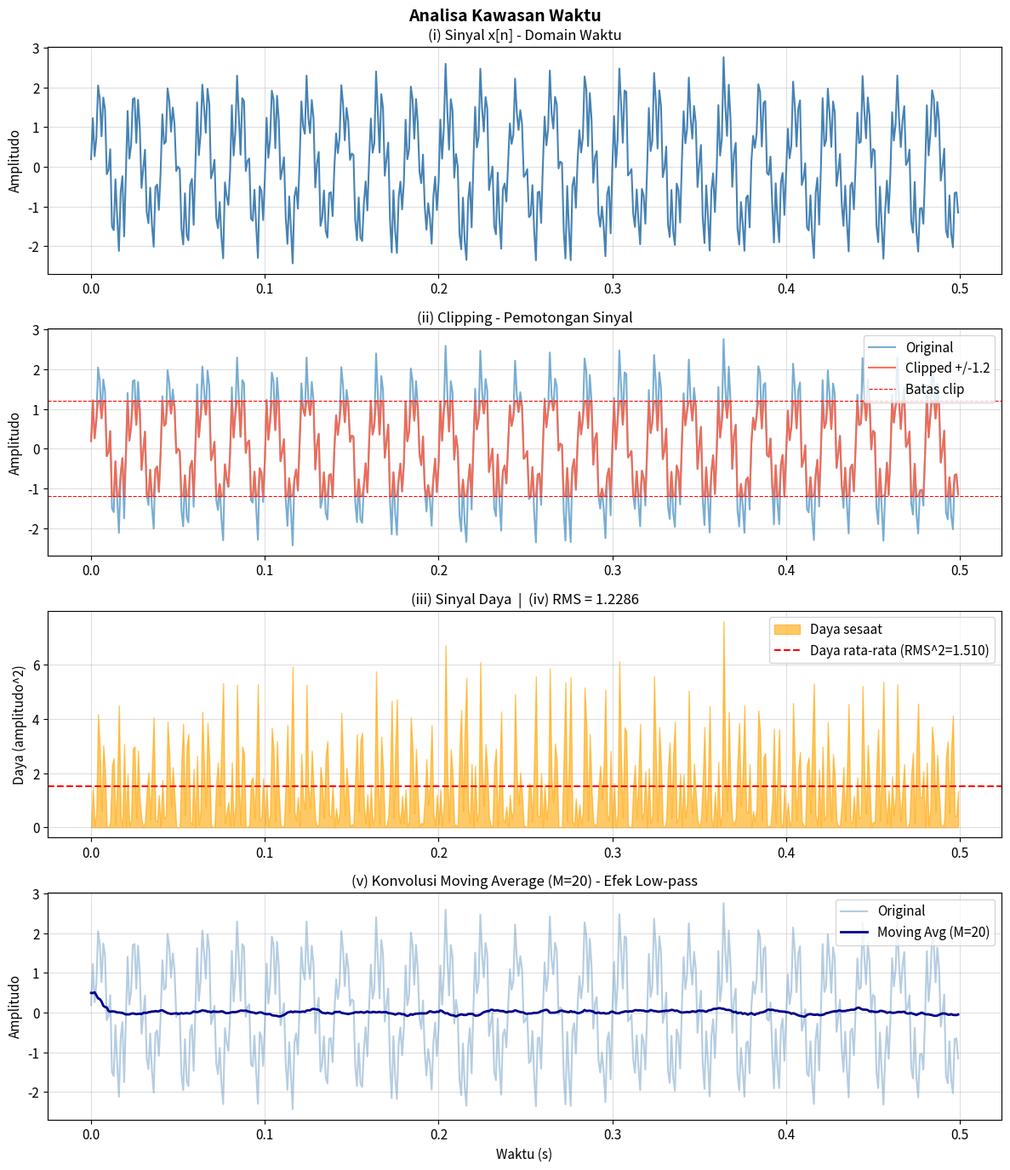
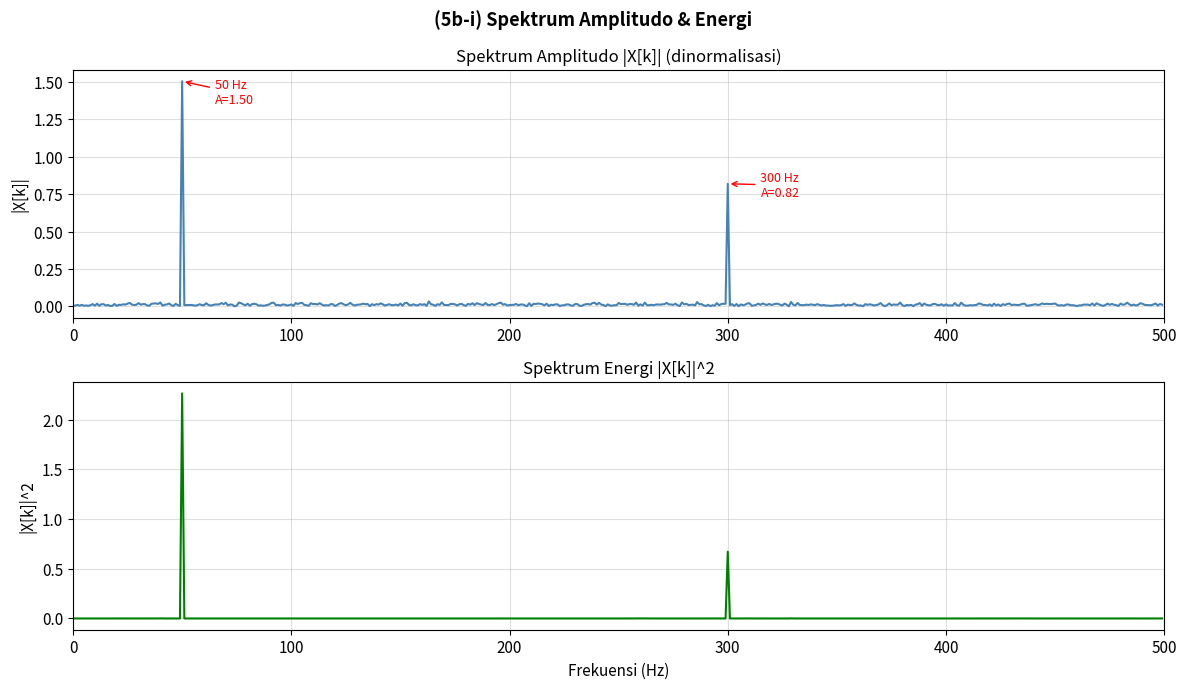
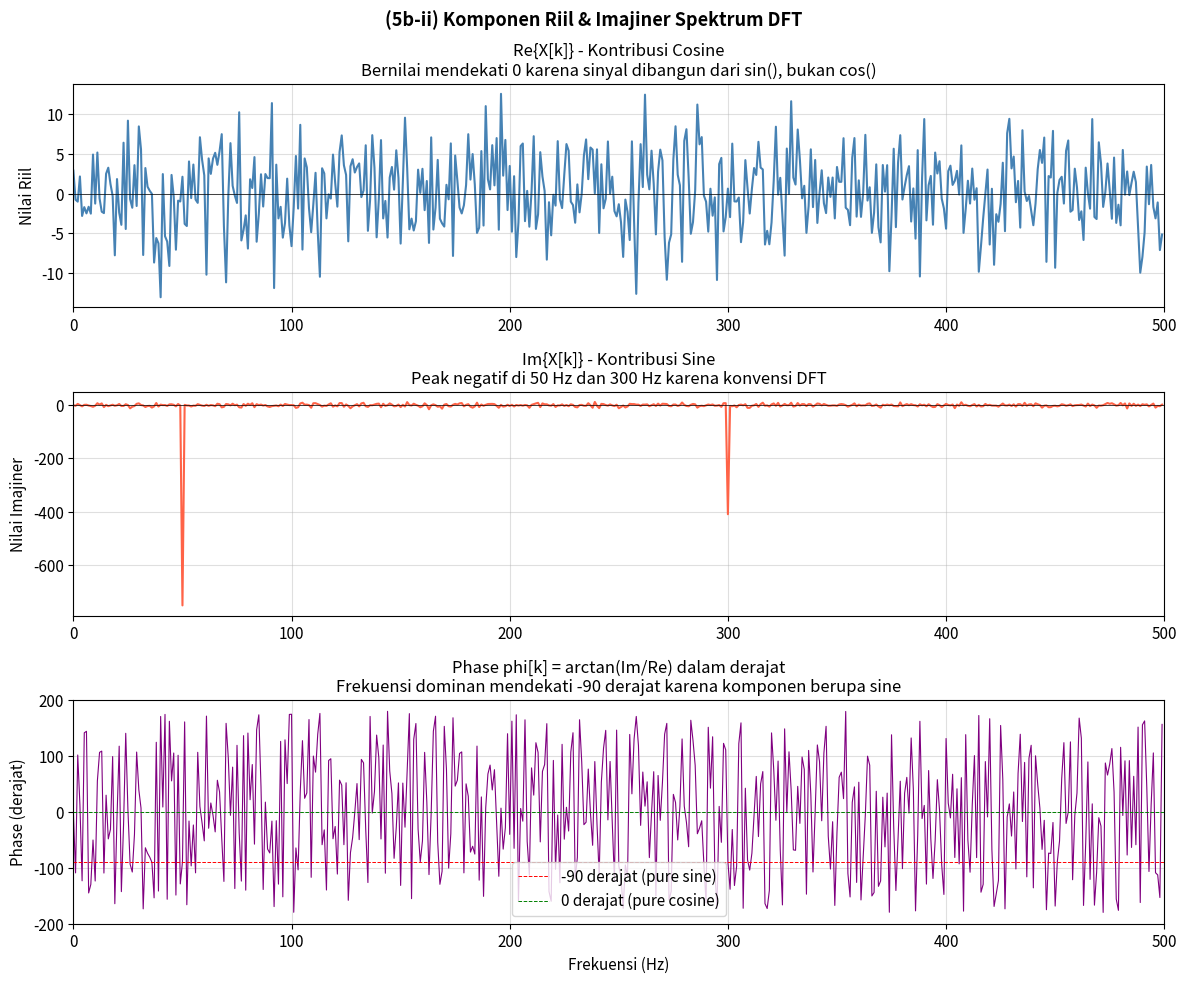
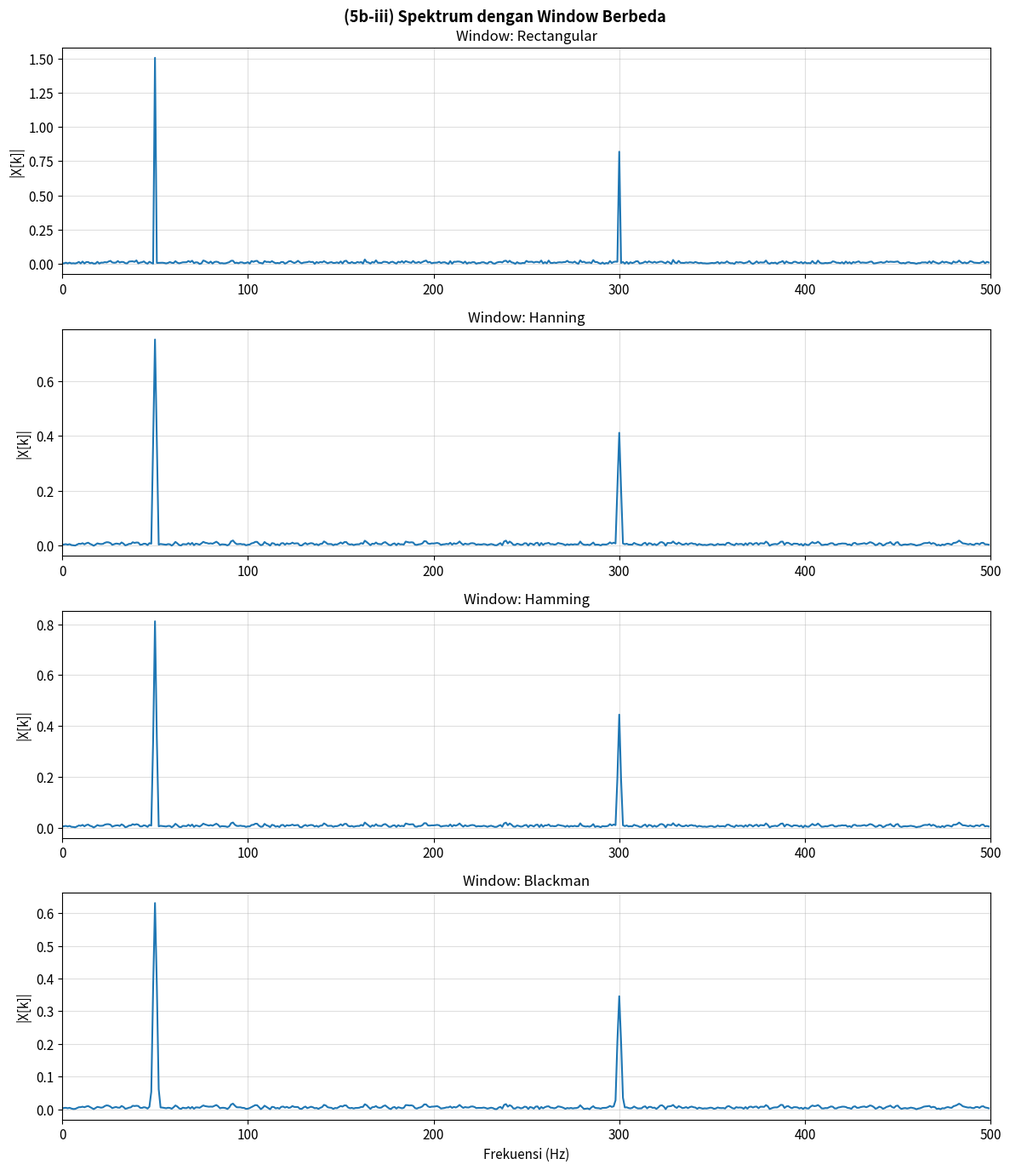
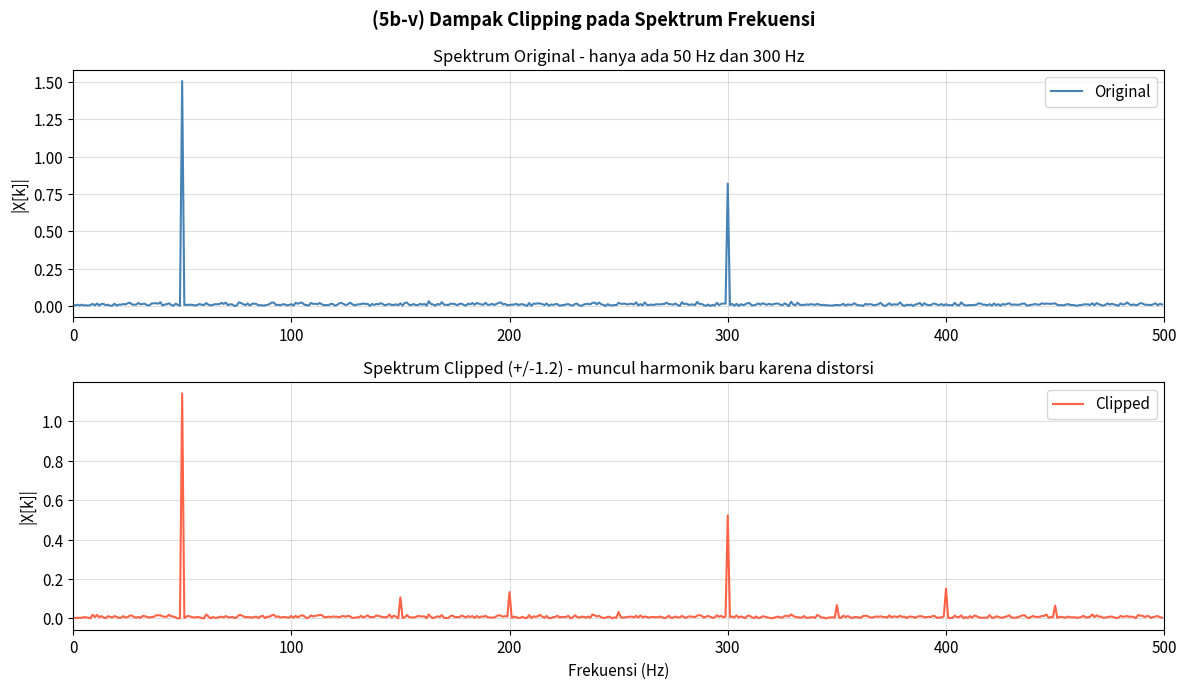
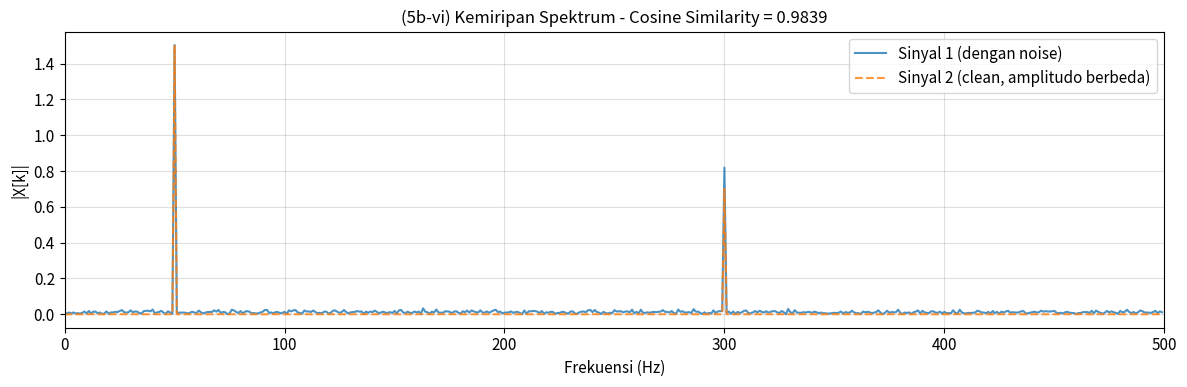
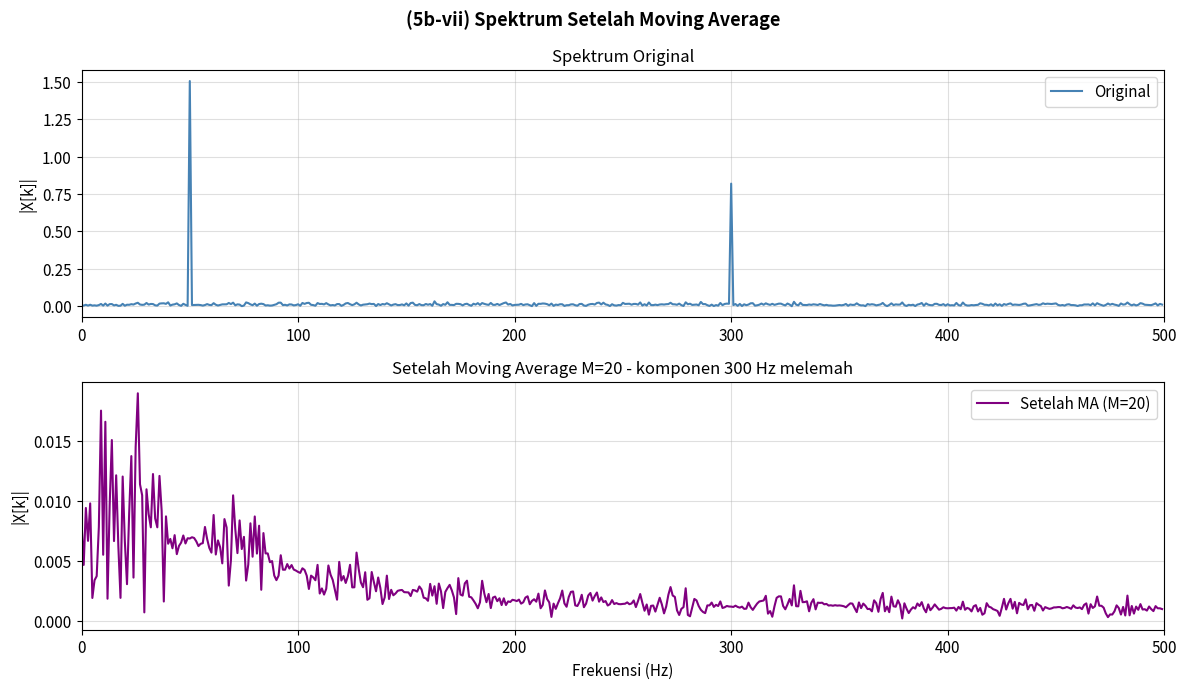

Python code for these plots, in order:
"""
MODUL DASAR PEMROSESAN SINYAL DIGITAL (VERSI MODULAR SEDERHANA)

Tujuan:
- Tetap mudah dibaca untuk pemula.
- Bisa dipanggil dari file lain (tidak auto-jalan saat di-import).
- Tetap menghasilkan analisa dan gambar seperti skrip awal.

Contoh pakai dari file lain:
    import src.references as ref
    hasil = ref.run_full_analysis(show_plots=False)

Contoh jalankan langsung:
    PYTHONPATH=. python src/references.py
"""

import os

import matplotlib.pyplot as plt
import numpy as np
from scipy.io import wavfile
from scipy.signal import windows

__all__ = [
    "get_default_config",
    "generate_synthetic_signal",
    "load_wav_signal",
    "analyze_signal",
    "run_full_analysis",
    "run_full_analysis_from_wav",
]


def get_default_config():
    """Konfigurasi default agar gampang diubah dari luar modul."""
    return {
        "fs": 1000,
        "duration": 1.0,
        "f_bass": 50,
        "f_treble": 300,
        "A_bass": 1.5,
        "A_treble": 0.8,
        "noise_std": 0.2,
        "clip_level": 1.2,
        "ma_window": 20,
        "threshold": 0.1,
        "view_samples": 500,
    }


def apply_plot_style():
    """Styling global plot supaya konsisten."""
    plt.rcParams.update(
        {
            "font.size": 11,
            "axes.titlesize": 12,
            "axes.labelsize": 11,
            "figure.dpi": 100,
            "lines.linewidth": 1.5,
            "axes.grid": True,
            "grid.alpha": 0.4,
        }
    )


def build_time_axis(fs, duration):
    """Membuat indeks n dan axis waktu t dari fs dan durasi."""
    N = int(fs * duration)
    n = np.arange(N)
    t = n / fs
    return n, t


def generate_synthetic_signal(
    t,
    f_bass=50,
    f_treble=300,
    A_bass=1.5,
    A_treble=0.8,
    noise_std=0.2,
):
    """Membuat sinyal komposit: bass + treble + noise Gaussian."""
    x_clean = A_bass * np.sin(2 * np.pi * f_bass * t) + A_treble * np.sin(
        2 * np.pi * f_treble * t
    )
    x = x_clean + noise_std * np.random.randn(len(t))
    return x_clean, x


def load_wav_signal(file_path):
    """Load WAV lalu normalisasi ke rentang [-1, 1]."""
    fs_wav, data = wavfile.read(file_path)
    data = data.astype(float)

    # Kalau stereo, ambil rata-rata dua channel agar jadi mono.
    if data.ndim > 1:
        data = np.mean(data, axis=1)

    max_abs = np.max(np.abs(data))
    if max_abs > 0:
        data = data / max_abs

    t = np.arange(len(data)) / fs_wav
    return fs_wav, t, data


def get_amplitude(X_fft, pos_idx, N):
    """Ambil amplitudo sisi frekuensi positif dan normalisasi."""
    return np.abs(X_fft[pos_idx]) * 2 / N


def analyze_signal(x, fs, clip_level=1.2, ma_window=20):
    """Operasi dasar sinyal: clipping, power, RMS, MA, FFT, Re/Im, phase."""
    N = len(x)

    # Operasi domain waktu
    x_clipped = np.clip(x, -clip_level, clip_level)
    x_power = x**2
    rms_val = np.sqrt(np.mean(x_power))
    kernel = np.ones(ma_window) / ma_window
    x_ma = np.convolve(x, kernel, mode="same")

    # FFT
    X = np.fft.fft(x)
    X_c = np.fft.fft(x_clipped)
    X_ma = np.fft.fft(x_ma)
    freqs = np.fft.fftfreq(N, d=1 / fs)

    pos_idx = freqs >= 0
    f_pos = freqs[pos_idx]

    amp = get_amplitude(X, pos_idx, N)
    amp_c = get_amplitude(X_c, pos_idx, N)
    amp_ma = get_amplitude(X_ma, pos_idx, N)

    re_X = np.real(X[pos_idx])
    im_X = np.imag(X[pos_idx])
    mag_X = np.sqrt(re_X**2 + im_X**2) * 2 / N
    phase_X = np.arctan2(im_X, re_X)

    peak_idx = int(np.argmax(amp))
    peak_freq = f_pos[peak_idx]

    return {
        "N": N,
        "x_clipped": x_clipped,
        "x_power": x_power,
        "rms_val": rms_val,
        "kernel": kernel,
        "x_ma": x_ma,
        "X": X,
        "X_c": X_c,
        "X_ma": X_ma,
        "freqs": freqs,
        "pos_idx": pos_idx,
        "f_pos": f_pos,
        "amp": amp,
        "amp_c": amp_c,
        "amp_ma": amp_ma,
        "re_X": re_X,
        "im_X": im_X,
        "mag_X": mag_X,
        "phase_X": phase_X,
        "peak_idx": peak_idx,
        "peak_freq": peak_freq,
    }


def save_or_show(fig, filename, output_dir=".", save_plots=True, show_plots=True):
    """Helper kecil untuk simpan/show plot."""
    fig.tight_layout()
    if save_plots:
        save_path = os.path.join(output_dir, filename)
        fig.savefig(save_path, dpi=150)
        print(f"Tersimpan: {save_path}")

    if show_plots:
        plt.show()
    else:
        plt.close(fig)


def plot_time_domain(t, x, analysis, clip_level, ma_window, view_samples=500, output_dir=".", save_plots=True, show_plots=True):
    """Plot (5a): domain waktu."""
    x_clipped = analysis["x_clipped"]
    x_power = analysis["x_power"]
    x_ma = analysis["x_ma"]
    rms_val = analysis["rms_val"]

    show_n = min(view_samples, len(x))

    fig, axes = plt.subplots(4, 1, figsize=(12, 14))
    fig.suptitle("Analisa Kawasan Waktu", fontsize=14, fontweight="bold")

    axes[0].plot(t[:show_n], x[:show_n], color="steelblue")
    axes[0].set_title("(i) Sinyal x[n] - Domain Waktu")
    axes[0].set_ylabel("Amplitudo")

    axes[1].plot(t[:show_n], x[:show_n], label="Original", alpha=0.6)
    axes[1].plot(
        t[:show_n],
        x_clipped[:show_n],
        label=f"Clipped +/-{clip_level}",
        alpha=0.9,
        color="tomato",
    )
    axes[1].axhline(clip_level, color="red", linestyle="--", linewidth=0.8, label="Batas clip")
    axes[1].axhline(-clip_level, color="red", linestyle="--", linewidth=0.8)
    axes[1].set_title("(ii) Clipping - Pemotongan Sinyal")
    axes[1].set_ylabel("Amplitudo")
    axes[1].legend(loc="upper right")

    axes[2].fill_between(t[:show_n], 0, x_power[:show_n], color="orange", alpha=0.6, label="Daya sesaat")
    axes[2].axhline(
        rms_val**2,
        color="red",
        linestyle="--",
        label=f"Daya rata-rata (RMS^2={rms_val**2:.3f})",
    )
    axes[2].set_title(f"(iii) Sinyal Daya  |  (iv) RMS = {rms_val:.4f}")
    axes[2].set_ylabel("Daya (amplitudo^2)")
    axes[2].legend(loc="upper right")

    axes[3].plot(t[:show_n], x[:show_n], label="Original", alpha=0.4, color="steelblue")
    axes[3].plot(t[:show_n], x_ma[:show_n], label=f"Moving Avg (M={ma_window})", color="darkblue", linewidth=2)
    axes[3].set_title(f"(v) Konvolusi Moving Average (M={ma_window}) - Efek Low-pass")
    axes[3].set_ylabel("Amplitudo")
    axes[3].set_xlabel("Waktu (s)")
    axes[3].legend(loc="upper right")

    save_or_show(fig, "5a_time_domain.png", output_dir, save_plots, show_plots)


def plot_amp_energy(analysis, f_targets, output_dir=".", save_plots=True, show_plots=True):
    """Plot (5b-i): spektrum amplitudo dan energi."""
    f_pos = analysis["f_pos"]
    amp = analysis["amp"]

    fig, axes = plt.subplots(2, 1, figsize=(12, 7))
    fig.suptitle("(5b-i) Spektrum Amplitudo & Energi", fontsize=13, fontweight="bold")

    axes[0].plot(f_pos, amp, color="steelblue")
    axes[0].set_title("Spektrum Amplitudo |X[k]| (dinormalisasi)")
    axes[0].set_ylabel("|X[k]|")

    for f_target in f_targets:
        idx = int(np.argmin(np.abs(f_pos - f_target)))
        axes[0].annotate(
            f"{f_pos[idx]:.0f} Hz\nA={amp[idx]:.2f}",
            xy=(f_pos[idx], amp[idx]),
            xytext=(f_pos[idx] + 15, amp[idx] * 0.9),
            arrowprops={"arrowstyle": "->", "color": "red"},
            fontsize=9,
            color="red",
        )

    axes[1].plot(f_pos, amp**2, color="green")
    axes[1].set_title("Spektrum Energi |X[k]|^2")
    axes[1].set_ylabel("|X[k]|^2")
    axes[1].set_xlabel("Frekuensi (Hz)")

    for ax in axes:
        ax.set_xlim(0, 500)

    save_or_show(fig, "5b_i_amp_energy.png", output_dir, save_plots, show_plots)


def plot_real_imag_phase(analysis, output_dir=".", save_plots=True, show_plots=True):
    """Plot (5b-ii): komponen riil, imajiner, dan phase."""
    f_pos = analysis["f_pos"]
    re_X = analysis["re_X"]
    im_X = analysis["im_X"]
    phase_X = analysis["phase_X"]

    fig, axes = plt.subplots(3, 1, figsize=(12, 10))
    fig.suptitle("(5b-ii) Komponen Riil & Imajiner Spektrum DFT", fontsize=13, fontweight="bold")

    axes[0].plot(f_pos, re_X, color="steelblue", label="Re{X[k]}")
    axes[0].set_title(
        "Re{X[k]} - Kontribusi Cosine\n"
        "Bernilai mendekati 0 karena sinyal dibangun dari sin(), bukan cos()"
    )
    axes[0].set_ylabel("Nilai Riil")
    axes[0].axhline(0, color="black", linewidth=0.5)

    axes[1].plot(f_pos, im_X, color="tomato", label="Im{X[k]}")
    axes[1].set_title(
        "Im{X[k]} - Kontribusi Sine\n"
        "Peak negatif di 50 Hz dan 300 Hz karena konvensi DFT"
    )
    axes[1].set_ylabel("Nilai Imajiner")
    axes[1].axhline(0, color="black", linewidth=0.5)

    axes[2].plot(f_pos, np.degrees(phase_X), color="purple", linewidth=0.8)
    axes[2].set_title(
        "Phase phi[k] = arctan(Im/Re) dalam derajat\n"
        "Frekuensi dominan mendekati -90 derajat karena komponen berupa sine"
    )
    axes[2].set_ylabel("Phase (derajat)")
    axes[2].set_xlabel("Frekuensi (Hz)")
    axes[2].axhline(-90, color="red", linestyle="--", linewidth=0.7, label="-90 derajat (pure sine)")
    axes[2].axhline(0, color="green", linestyle="--", linewidth=0.7, label="0 derajat (pure cosine)")
    axes[2].legend()
    axes[2].set_ylim(-200, 200)

    for ax in axes:
        ax.set_xlim(0, 500)

    save_or_show(fig, "5b_ii_real_imag.png", output_dir, save_plots, show_plots)


def plot_windowing(x, analysis, output_dir=".", save_plots=True, show_plots=True):
    """Plot (5b-iii): perbandingan window rectangular, hanning, hamming, blackman."""
    N = analysis["N"]
    pos_idx = analysis["pos_idx"]
    f_pos = analysis["f_pos"]

    wind_dict = {
        "Rectangular": np.ones(N),
        "Hanning": windows.hann(N),
        "Hamming": windows.hamming(N),
        "Blackman": windows.blackman(N),
    }

    fig, axes = plt.subplots(4, 1, figsize=(12, 14))
    fig.suptitle("(5b-iii) Spektrum dengan Window Berbeda", fontsize=13, fontweight="bold")

    for ax, (name, w) in zip(axes, wind_dict.items()):
        Xw = np.fft.fft(x * w)
        ampw = np.abs(Xw[pos_idx]) * 2 / N
        ax.plot(f_pos, ampw)
        ax.set_title(f"Window: {name}")
        ax.set_ylabel("|X[k]|")
        ax.set_xlim(0, 500)

    axes[-1].set_xlabel("Frekuensi (Hz)")
    save_or_show(fig, "5b_iii_windowing.png", output_dir, save_plots, show_plots)


def identify_frequency_components(analysis, threshold=0.1, bass_limit=200):
    """Cari komponen frekuensi yang amplitudonya lewat threshold."""
    f_pos = analysis["f_pos"]
    amp = analysis["amp"]
    found = []

    for f_val, a_val in zip(f_pos, amp):
        if a_val > threshold:
            label = "BASS (< 200 Hz)" if f_val < bass_limit else "TREBLE (>= 200 Hz)"
            found.append((f_val, a_val, label))

    return found


def plot_clipping_impact(analysis, clip_level, output_dir=".", save_plots=True, show_plots=True):
    """Plot (5b-v): dampak clipping di domain frekuensi."""
    f_pos = analysis["f_pos"]
    amp = analysis["amp"]
    amp_c = analysis["amp_c"]

    fig, axes = plt.subplots(2, 1, figsize=(12, 7))
    fig.suptitle("(5b-v) Dampak Clipping pada Spektrum Frekuensi", fontsize=13, fontweight="bold")

    axes[0].plot(f_pos, amp, color="steelblue", label="Original")
    axes[0].set_title("Spektrum Original - hanya ada 50 Hz dan 300 Hz")

    axes[1].plot(f_pos, amp_c, color="tomato", label="Clipped")
    axes[1].set_title(f"Spektrum Clipped (+/-{clip_level}) - muncul harmonik baru karena distorsi")

    for ax in axes:
        ax.set_ylabel("|X[k]|")
        ax.set_xlim(0, 500)
        ax.legend()
    axes[-1].set_xlabel("Frekuensi (Hz)")

    save_or_show(fig, "5b_v_clipping_freq.png", output_dir, save_plots, show_plots)


def build_comparison_spectrum(t, cfg):
    """Buat sinyal pembanding dan spektrumnya untuk cosine similarity."""
    x2 = cfg["A_bass"] * np.sin(2 * np.pi * cfg["f_bass"] * t)
    x2 = x2 + 0.7 * np.sin(2 * np.pi * cfg["f_treble"] * t)

    X2 = np.fft.fft(x2)
    return x2, X2


def plot_similarity(analysis, amp2, similarity, output_dir=".", save_plots=True, show_plots=True):
    """Plot (5b-vi): kemiripan spektrum antara dua sinyal."""
    f_pos = analysis["f_pos"]
    amp = analysis["amp"]

    fig, ax = plt.subplots(figsize=(12, 4))
    ax.plot(f_pos, amp, label="Sinyal 1 (dengan noise)", alpha=0.8)
    ax.plot(f_pos, amp2, label="Sinyal 2 (clean, amplitudo berbeda)", alpha=0.8, linestyle="--")
    ax.set_title(f"(5b-vi) Kemiripan Spektrum - Cosine Similarity = {similarity:.4f}")
    ax.set_xlabel("Frekuensi (Hz)")
    ax.set_ylabel("|X[k]|")
    ax.set_xlim(0, 500)
    ax.legend()

    save_or_show(fig, "5b_vi_similarity.png", output_dir, save_plots, show_plots)


def plot_ma_spectrum(analysis, ma_window, output_dir=".", save_plots=True, show_plots=True):
    """Plot (5b-vii): spektrum sebelum dan sesudah moving average."""
    f_pos = analysis["f_pos"]
    amp = analysis["amp"]
    amp_ma = analysis["amp_ma"]

    fig, axes = plt.subplots(2, 1, figsize=(12, 7))
    fig.suptitle("(5b-vii) Spektrum Setelah Moving Average", fontsize=13, fontweight="bold")

    axes[0].plot(f_pos, amp, color="steelblue", label="Original")
    axes[0].set_title("Spektrum Original")

    axes[1].plot(f_pos, amp_ma, color="purple", label=f"Setelah MA (M={ma_window})")
    axes[1].set_title(f"Setelah Moving Average M={ma_window} - komponen 300 Hz melemah")

    for ax in axes:
        ax.set_ylabel("|X[k]|")
        ax.set_xlim(0, 500)
        ax.legend()
    axes[-1].set_xlabel("Frekuensi (Hz)")

    save_or_show(fig, "5b_vii_ma_spectrum.png", output_dir, save_plots, show_plots)


def run_full_analysis(
    config=None,
    signal=None,
    fs=None,
    show_plots=True,
    save_plots=True,
    output_dir=".",
    verbose=True,
):
    """
    Pipeline utama untuk dipanggil dari file lain.

    Parameters:
    - config: dict untuk override config default.
    - signal: array sinyal eksternal. Kalau None, otomatis generate sinyal sintetik.
    - fs: sampling rate untuk signal eksternal. Jika None, pakai config['fs'].
    - show_plots: tampilkan plot ke layar.
    - save_plots: simpan plot ke file png.
    - output_dir: folder output gambar.
    - verbose: print ringkasan ke console.
    """
    cfg = get_default_config()
    if config is not None:
        cfg.update(config)

    apply_plot_style()

    if fs is None:
        fs = cfg["fs"]
    else:
        cfg["fs"] = fs

    if fs <= 0:
        raise ValueError("fs harus lebih besar dari 0.")

    if signal is None:
        _, t = build_time_axis(fs, cfg["duration"])
        x_clean, x = generate_synthetic_signal(
            t,
            f_bass=cfg["f_bass"],
            f_treble=cfg["f_treble"],
            A_bass=cfg["A_bass"],
            A_treble=cfg["A_treble"],
            noise_std=cfg["noise_std"],
        )
    else:
        x_clean = None
        x = np.asarray(signal, dtype=float)
        t = np.arange(len(x)) / fs

    analysis = analyze_signal(
        x,
        fs,
        clip_level=cfg["clip_level"],
        ma_window=cfg["ma_window"],
    )

    if verbose:
        print(f"RMS sinyal    : {analysis['rms_val']:.4f}")
        if x_clean is not None:
            rms_theory = np.sqrt(cfg["A_bass"] ** 2 / 2 + cfg["A_treble"] ** 2 / 2)
            print(f"RMS teoritis  : {rms_theory:.4f}  (tanpa noise)")

        diff_mag = np.max(np.abs(analysis["amp"] - analysis["mag_X"]))
        print("\nCek konsistensi magnitude:")
        print(f"max |amp - mag_X| = {diff_mag:.2e}  (harus mendekati 0)")

        peak_idx = analysis["peak_idx"]
        peak_freq = analysis["peak_freq"]
        print(f"\nFrekuensi dominan: {peak_freq:.1f} Hz  (amplitudo = {analysis['amp'][peak_idx]:.4f})")

    plot_time_domain(
        t,
        x,
        analysis,
        clip_level=cfg["clip_level"],
        ma_window=cfg["ma_window"],
        view_samples=cfg["view_samples"],
        output_dir=output_dir,
        save_plots=save_plots,
        show_plots=show_plots,
    )

    plot_amp_energy(
        analysis,
        f_targets=[cfg["f_bass"], cfg["f_treble"]],
        output_dir=output_dir,
        save_plots=save_plots,
        show_plots=show_plots,
    )

    plot_real_imag_phase(
        analysis,
        output_dir=output_dir,
        save_plots=save_plots,
        show_plots=show_plots,
    )

    if verbose:
        print("\n--- Nilai Re, Im, Magnitude, Phase di frekuensi dominan ---")
        for f_target in [cfg["f_bass"], cfg["f_treble"]]:
            idx = int(np.argmin(np.abs(analysis["f_pos"] - f_target)))
            print(
                f"f = {analysis['f_pos'][idx]:.0f} Hz | Re = {analysis['re_X'][idx]:8.2f} | "
                f"Im = {analysis['im_X'][idx]:8.2f} | |X| = {analysis['mag_X'][idx]:.4f} | "
                f"phi = {np.degrees(analysis['phase_X'][idx]):.1f} derajat"
            )

    plot_windowing(
        x,
        analysis,
        output_dir=output_dir,
        save_plots=save_plots,
        show_plots=show_plots,
    )

    comps = identify_frequency_components(analysis, threshold=cfg["threshold"], bass_limit=200)
    if verbose:
        print("\n--- (5b-iv) Identifikasi Komponen Frekuensi ---")
        for f_val, a_val, label in comps:
            print(f"  f = {f_val:6.1f} Hz | Amp = {a_val:.4f} | {label}")

    plot_clipping_impact(
        analysis,
        clip_level=cfg["clip_level"],
        output_dir=output_dir,
        save_plots=save_plots,
        show_plots=show_plots,
    )

    x2, X2 = build_comparison_spectrum(t, cfg)
    amp2 = get_amplitude(X2, analysis["pos_idx"], analysis["N"])
    similarity = np.dot(analysis["amp"], amp2) / (
        np.linalg.norm(analysis["amp"]) * np.linalg.norm(amp2)
    )

    if verbose:
        print("\n--- (5b-vi) Kemiripan Spektrum ---")
        print(f"Cosine similarity: {similarity:.4f}  (1.0 = identik)")

    plot_similarity(
        analysis,
        amp2,
        similarity,
        output_dir=output_dir,
        save_plots=save_plots,
        show_plots=show_plots,
    )

    plot_ma_spectrum(
        analysis,
        ma_window=cfg["ma_window"],
        output_dir=output_dir,
        save_plots=save_plots,
        show_plots=show_plots,
    )

    if verbose:
        print("\n" + "=" * 50)
        print("RINGKASAN OUTPUT FILE:")
        print("  5a_time_domain.png      - Plot kawasan waktu (5a-i s/d v)")
        print("  5b_i_amp_energy.png     - Spektrum amplitudo & energi")
        print("  5b_ii_real_imag.png     - Komponen Re, Im, Phase")
        print("  5b_iii_windowing.png    - Perbandingan 4 window")
        print("  5b_v_clipping_freq.png  - Dampak clipping di frekuensi")
        print("  5b_vi_similarity.png    - Kemiripan spektrum")
        print("  5b_vii_ma_spectrum.png  - Efek moving average di frekuensi")
        print("=" * 50)

    return {
        "config": cfg,
        "time": t,
        "signal": x,
        "signal_clean": x_clean,
        "analysis": analysis,
        "components": comps,
        "similarity": similarity,
        "signal_compare": x2,
        "amp_compare": amp2,
    }


def run_full_analysis_from_wav(
    file_path,
    config=None,
    show_plots=True,
    save_plots=True,
    output_dir=".",
    verbose=True,
):
    """Shortcut analisa full langsung dari file WAV dengan fs asli rekaman."""
    fs_wav, _, x_wav = load_wav_signal(file_path)
    return run_full_analysis(
        config=config,
        signal=x_wav,
        fs=fs_wav,
        show_plots=show_plots,
        save_plots=save_plots,
        output_dir=output_dir,
        verbose=verbose,
    )


if __name__ == "__main__":
    run_full_analysis()
